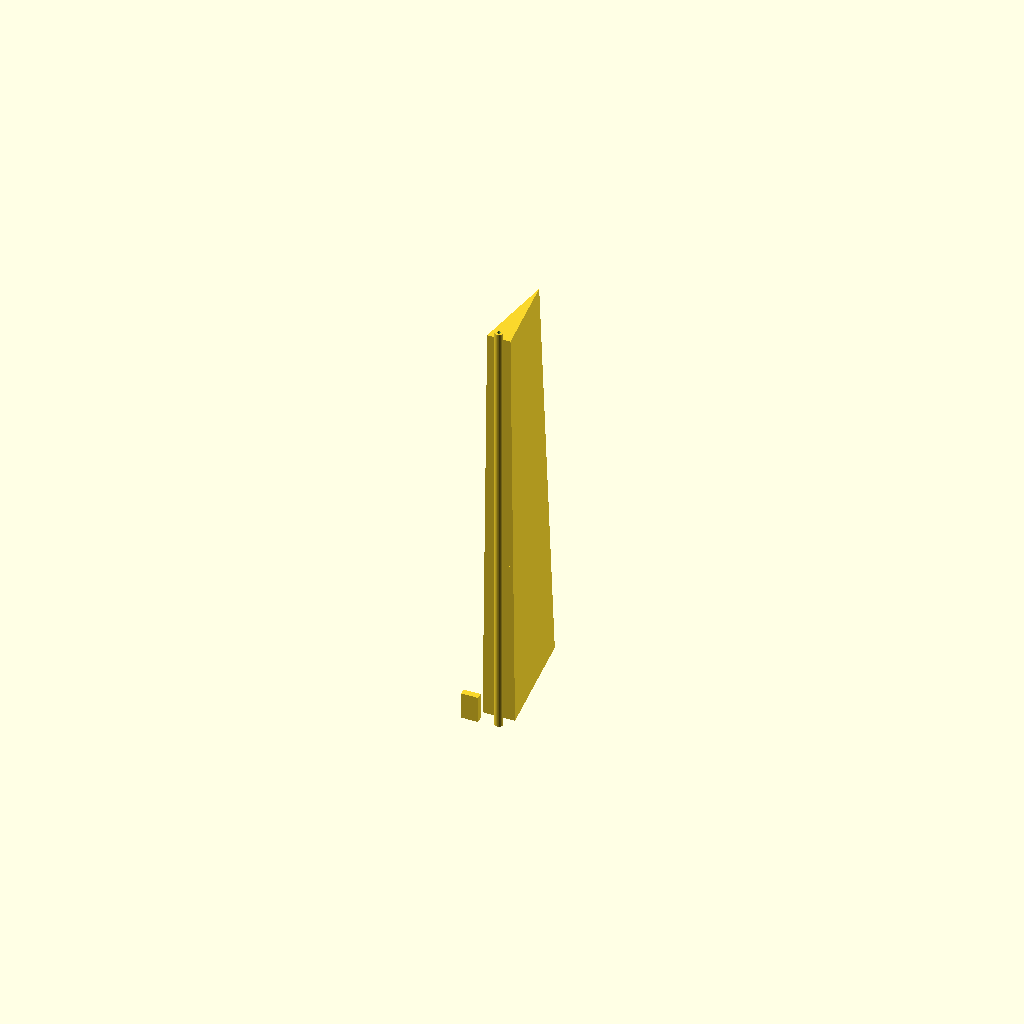
Cell 1: the model at its default parameters.
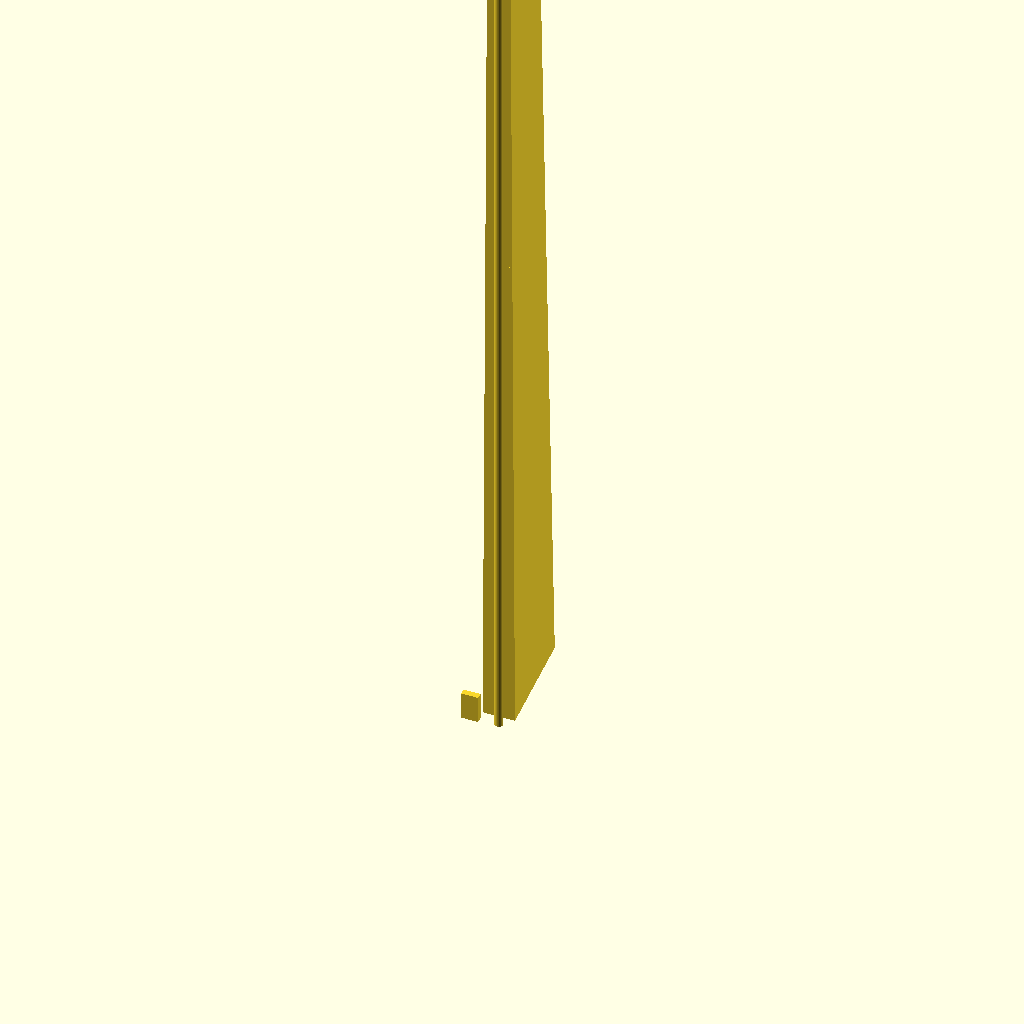
Cell 2: vyska = 500 (everything else at default).
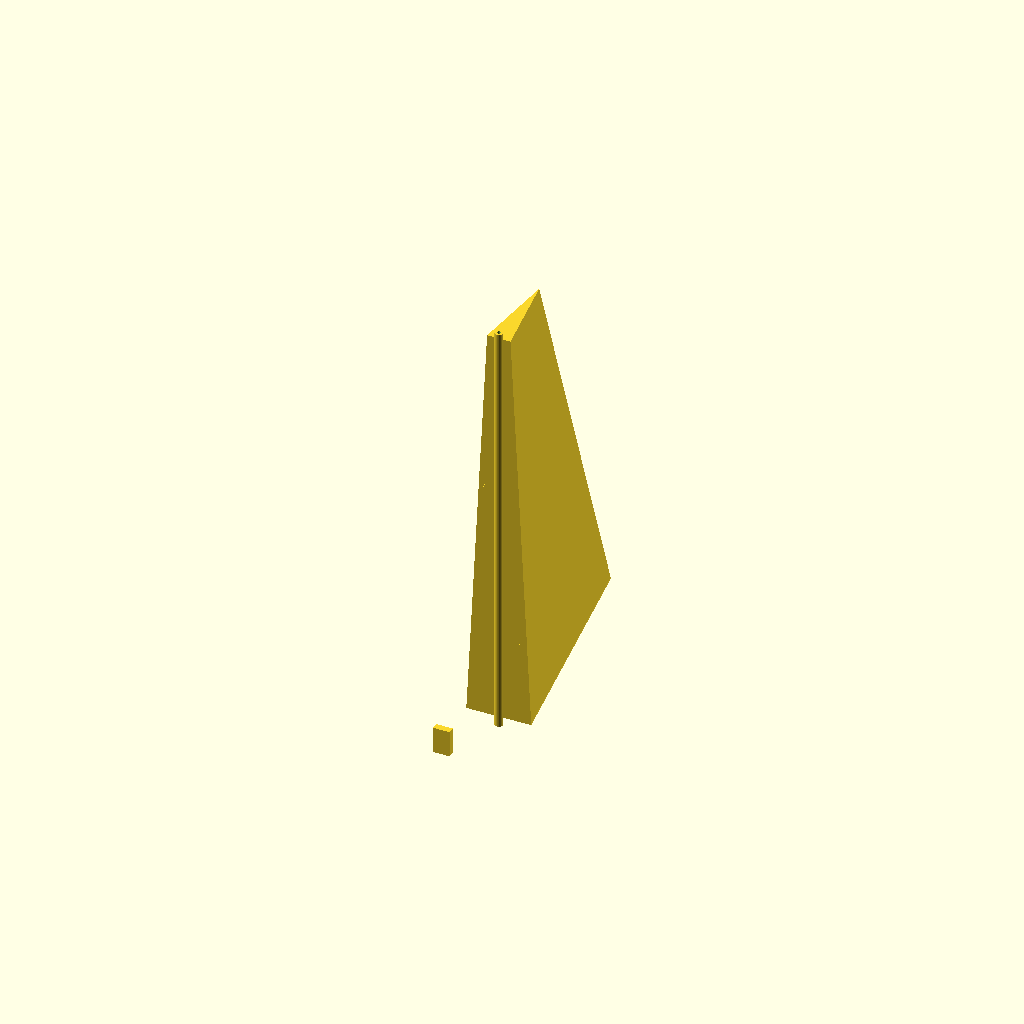
Cell 3: the same model with hloubka_sop_koren = 360.
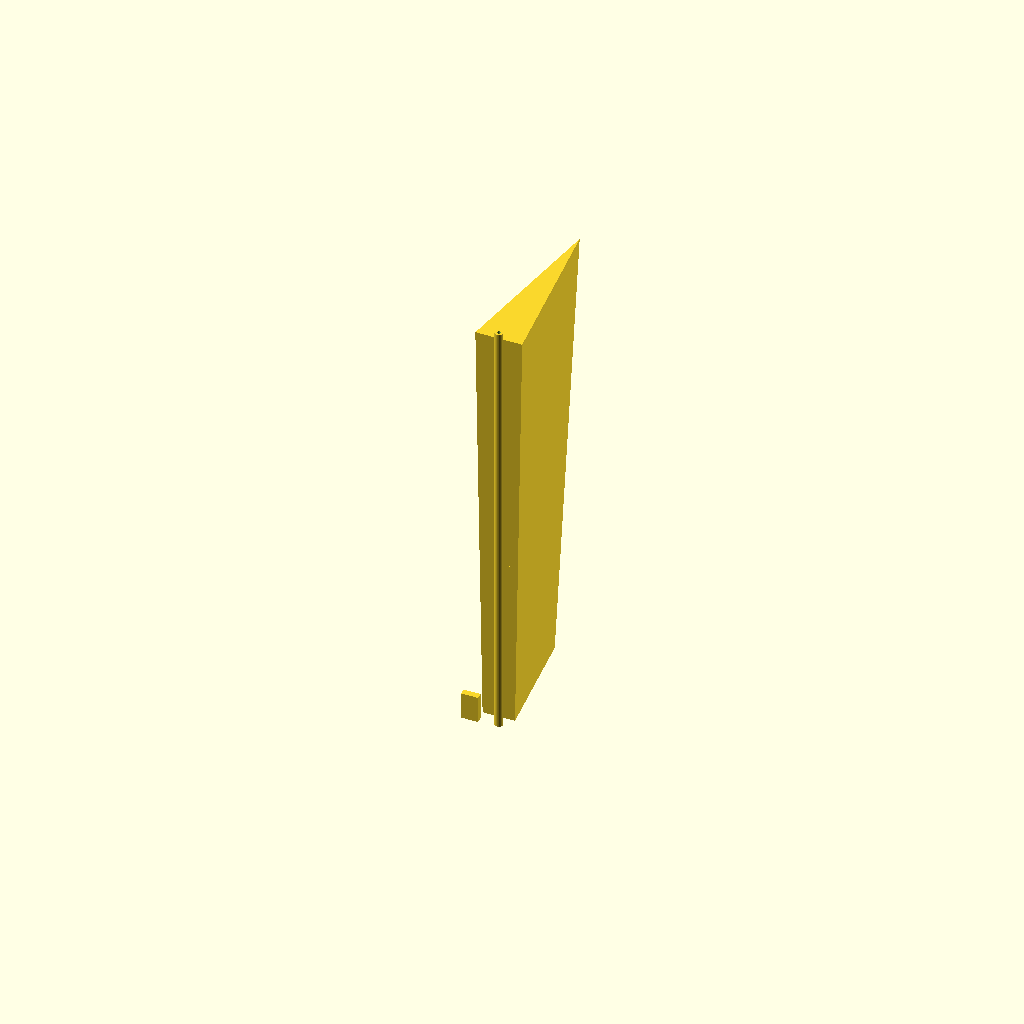
Cell 4: the same model with hloubka_sop_konec = 260.
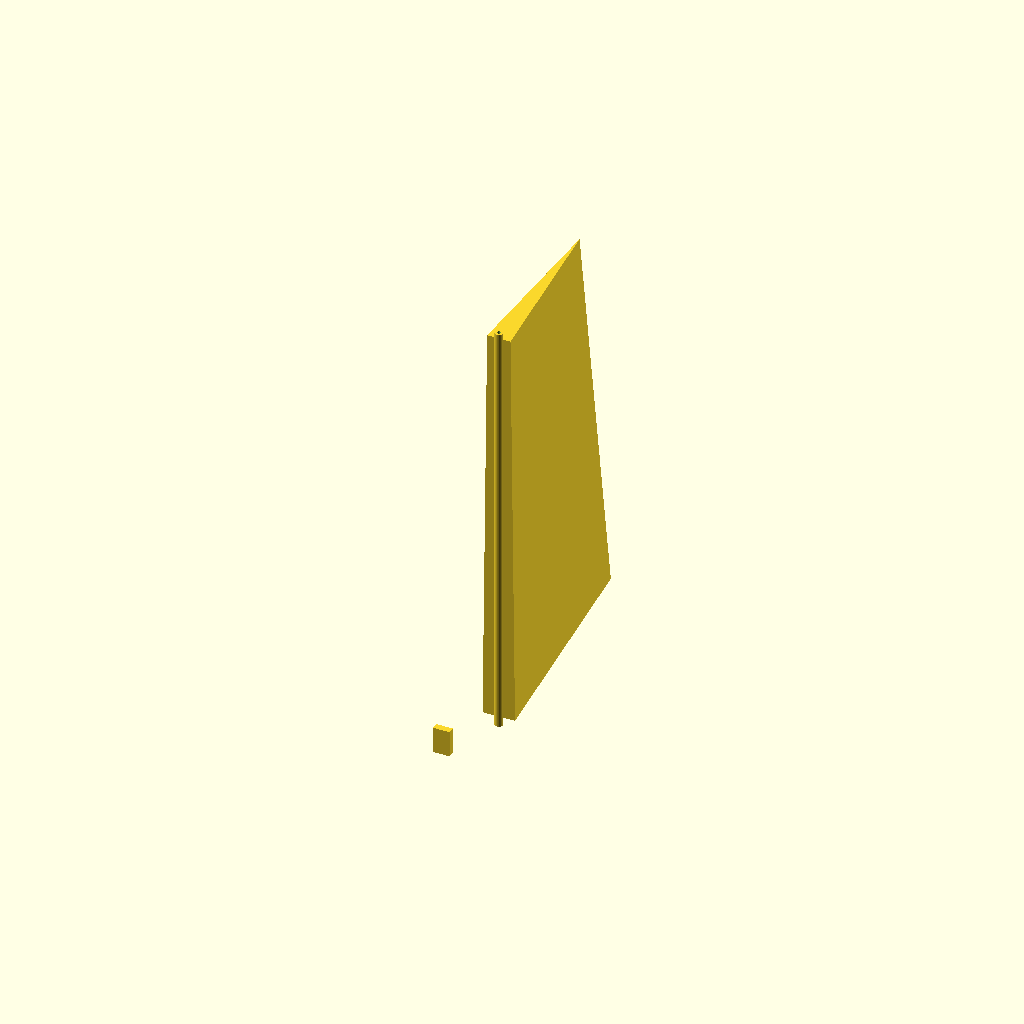
Cell 5: the same model with kormidlo_pomer = 0.8.
One fixed orthographic camera (rotation 55°, 0°, 25°; colour scheme Cornfield) for every cell.
The OpenSCAD source (models/ocasni_plochy/scad/smerove_kormidlo.scad):
// Směrové kormidlo - zadních 40% SOP
// NACA 0009 profil (zadní část), výška 250mm
// Material: PLA-LW, 10% výplň, 2 perimetry

$fn = 48;

vyska = 250;
hloubka_sop_koren = 180;
hloubka_sop_konec = 130;
kormidlo_pomer = 0.40;
hloubka_korm_koren = hloubka_sop_koren * kormidlo_pomer; // 72mm
hloubka_korm_konec = hloubka_sop_konec * kormidlo_pomer; // 52mm
tl = 1.0;
t = 0.09; // NACA 0009

module smerove_kormidlo() {
    difference() {
        // Tvar
        hull() {
            // Spodek (kořen)
            translate([0, 0, 0])
                linear_extrude(1)
                    smer_profil(hloubka_sop_koren, hloubka_korm_koren);
            // Vršek (konec)
            translate([0, 0, vyska])
                linear_extrude(1)
                    smer_profil(hloubka_sop_konec, hloubka_korm_konec);
        }

        // Dutina
        hull() {
            translate([0, 0, tl])
                linear_extrude(1)
                    offset(delta=-tl)
                        smer_profil(hloubka_sop_koren, hloubka_korm_koren);
            translate([0, 0, vyska - tl])
                linear_extrude(1)
                    offset(delta=-tl)
                        smer_profil(hloubka_sop_konec, hloubka_korm_konec);
        }
    }

    // Pantová osa
    translate([0, 0, -5])
        difference() {
            cylinder(d=5, h=vyska + 10);
            cylinder(d=2.2, h=vyska + 12);
        }

    // Páka pro táhlo serva (dole)
    translate([0, -hloubka_korm_koren * 0.5, 30])
        rotate([0, 0, 90])
            difference() {
                cube([4, 10, 16], center=true);
                translate([0, 0, -4])
                    rotate([90, 0, 0])
                        cylinder(d=2, h=6, center=true);
            }

    // Žebra
    for (i = [1:4]) {
        frac = i / 5;
        h_full = hloubka_sop_koren + (hloubka_sop_konec - hloubka_sop_koren) * frac;
        h_korm = h_full * kormidlo_pomer;
        translate([0, 0, frac * vyska])
            linear_extrude(1.5)
                difference() {
                    smer_profil(h_full, h_korm);
                    offset(delta=-1.5)
                        smer_profil(h_full, h_korm);
                }
    }
}

module smer_profil(full_chord, korm_chord) {
    polygon([
        [-t * full_chord * 0.6, 0],
        [-t * full_chord * 0.35, korm_chord * 0.3],
        [-t * full_chord * 0.18, korm_chord * 0.6],
        [-t * full_chord * 0.05, korm_chord * 0.9],
        [0, korm_chord],
        [t * full_chord * 0.05, korm_chord * 0.9],
        [t * full_chord * 0.18, korm_chord * 0.6],
        [t * full_chord * 0.35, korm_chord * 0.3],
        [t * full_chord * 0.6, 0]
    ]);
}

smerove_kormidlo();
Customizer parameters (derived from the source; name, type, default, range or options):
vyska: number, default 250
hloubka_sop_koren: number, default 180
hloubka_sop_konec: number, default 130
kormidlo_pomer: number, default 0.4
tl: number, default 1
t: number, default 0.09
